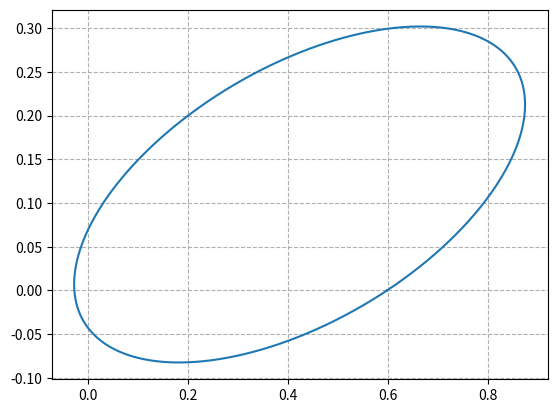

This chart was generated by the following Python code:
import numpy as np
import matplotlib.pyplot as plt
from matplotlib.widgets import Slider, Button
import math

# Constant definitions
kGC = 1
pi = np.pi

def rDef(x, y):
    return math.sqrt(x**2 + y**2)

def thetaDef(a, b):
    if b > 0:
        return math.acos(a/rDef(a, b))
    elif b < 0:
        return 2*pi - math.acos(a/rDef(a, b))
    elif b == 0: 
        if a >= 0:
            return 0
        elif a < 0:
            return - pi

def vR(x, y, theta):
    return y*math.sin(theta) + x*math.cos(theta)

def vTheta(x, y, theta):
    return y*math.cos(theta) - x*math.sin(theta)

def m(kGC, r, vR):
    return kGC/((r**2)*(vR**2))

def n(kGC, r, vR, vTheta):    
    return math.sqrt(((1/r - m(kGC, r, vR))**2 + (vR/(r*vTheta))**2))

def C(kGC, r, vR, vTheta, theta):
    return np.sign(vR*vTheta)*math.acos((1/r - m(kGC, r, vR))/n(kGC, r, vR, vTheta)) - theta

def i(x, m, n, C):
    return 1/(m + n*math.cos(x + C))

def eP(m, n):
    return n/m

def calculatePolar(x, y, vx, vy, kGC):    
    r = rDef(x, y)
    theta = thetaDef(x, y)
    vr = vR(vx, vy, theta)
    vtheta = vTheta(vx, vy, theta)
    Ca = C(kGC, r, vr, vtheta, theta)    
    ma = m(kGC, r, vr)
    na = n(kGC, r, vr, vtheta)        
    rads = np.arange(0, (2 * np.pi), 0.001)
    x = []
    y = []
    for rad in rads:
        ra = i(rad, ma, na, Ca)
        x.append(ra*math.cos(rad))
        y.append(ra*math.sin(rad))        
    return x, y

initX = 0.856
initY = 0.255
initVx = 0.38
initVy = -0.368

values = calculatePolar(initX, initY, initVx, initVy, kGC)
# fig = plt.figure()
fig, ax = plt.subplots()
# axes = fig.add_axes([0, 0, 1, 1])
line, = ax.plot(values[0], values[1])
plt.grid(True, linestyle = '--')
plt.show()

# xPlot = np.linspace(-2, 2, 100)
# yPlot = ((xPlot - initX)*initVy + initY*initVx)/initVx
# fg = plt.figure(figsize = (5,10))
# plt.plot(xPlot, yPlot)
# plt.show()

# axX = fig.add_axes([0.25, 0.15, 0.65, 0.03])
# x_slider = Slider(
#     ax=axX,
#     label='X Coordinates',
#     valmin=0.1,
#     valmax=10,
#     valinit=initX,
# )

# axY = fig.add_axes([0.25, 0.25, 0.0225, 0.63])
# y_slider = Slider(
#     ax=axY,
#     label="Y Coordinates",
#     valmin=0.03,
#     valmax=10,
#     valinit=initY,
#     orientation="vertical"
# )

# axVX = fig.add_axes([0.25, 0.05, 0.65, 0.03])
# vx_slider = Slider(
#     ax=axVX,
#     label='Velocity X',
#     valmin=0.1,
#     valmax=10,
#     valinit=initX,
# )

# axVY = fig.add_axes([0.07, 0.25, 0.0225, 0.63])
# vy_slider = Slider(
#     ax=axVY,
#     label='Velocity Y',
#     valmin=0.03,
#     valmax=10,
#     valinit=initY,
#     orientation="vertical"
# )

# # Variables

# def update(val):
#     # line.set_ydata(0)
#     fig.canvas.draw_idle()

# x_slider.on_changed(update)
# y_slider.on_changed(update)

# resetax = fig.add_axes([0.8, 0.015, 0.1, 0.03])
# button = Button(resetax, 'Reset', hovercolor='0.975')

# def reset(event):
#     x_slider.reset()
#     y_slider.reset()

# button.on_clicked(reset)

# plt.show()